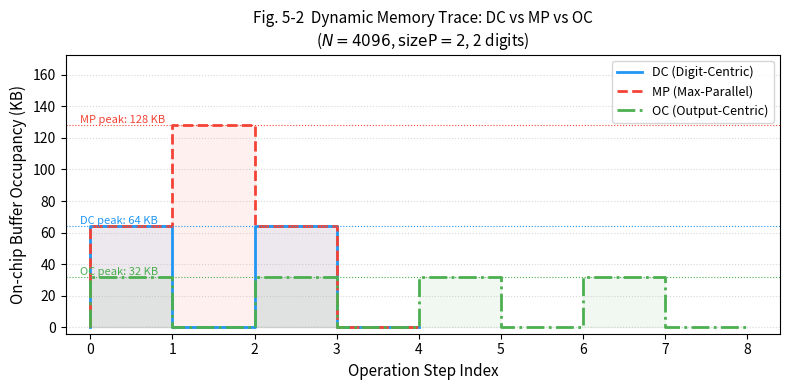

Here is the Python script that generated this plot: (Note: this script raises an exception after producing the figure.)
"""
图5-2: 三种调度策略动态内存轨迹
数据来源: memory_trace_*.csv (由 hks-benchmark 生成)
DC/OC trace 从代码逻辑推导构造，MP 使用实测数据。
"""

import pandas as pd
import matplotlib.pyplot as plt
import matplotlib.patches as mpatches
import numpy as np
import os

# ── 参数 ──────────────────────────────────────────────────────────────────────
RING_DIM   = 4096
BYTES_PER  = 8
TOWER_KB   = RING_DIM * BYTES_PER / 1024   # 32 KB per ring-element
SIZE_P     = 2
NUM_DIGITS = 2

# ── 构造 DC trace ─────────────────────────────────────────────────────────────
# DC: for each digit: BConv alloc(sizeP towers) → NTT+Assemble free(sizeP towers)
dc_events = []
step = 0
for d in range(NUM_DIGITS):
    dc_events.append((step, f"BConv d{d}",   +SIZE_P * TOWER_KB))
    step += 1
    dc_events.append((step, f"Assemble d{d}", -SIZE_P * TOWER_KB))
    step += 1

dc_steps, dc_labels, dc_deltas = zip(*dc_events)
dc_watermark = np.cumsum(dc_deltas)

# ── 构造 MP trace ─────────────────────────────────────────────────────────────
# MP: all BConv alloc → all Assemble free (实测 CSV 已有，但重新构造保持一致)
mp_events = []
step = 0
for d in range(NUM_DIGITS):
    mp_events.append((step, f"BConv d{d}",   +SIZE_P * TOWER_KB))
    step += 1
for d in range(NUM_DIGITS):
    mp_events.append((step, f"Assemble d{d}", -SIZE_P * TOWER_KB))
    step += 1

mp_steps, mp_labels, mp_deltas = zip(*mp_events)
mp_watermark = np.cumsum(mp_deltas)

# ── 构造 OC trace ─────────────────────────────────────────────────────────────
# OC: for each P-tower p, for each digit d: BConv alloc(1) → Assemble free(1)
oc_events = []
step = 0
for p in range(SIZE_P):
    for d in range(NUM_DIGITS):
        oc_events.append((step, f"BConv p{p}d{d}",   +TOWER_KB))
        step += 1
        oc_events.append((step, f"Assemble p{p}d{d}", -TOWER_KB))
        step += 1

oc_steps, oc_labels, oc_deltas = zip(*oc_events)
oc_watermark = np.cumsum(oc_deltas)

# ── 绘图 ──────────────────────────────────────────────────────────────────────
fig, ax = plt.subplots(figsize=(8, 4))

# 用阶梯图展示缓冲占用变化
def plot_staircase(ax, steps, watermark, color, label, linestyle='-'):
    # 在每个 step 前后各画一个点，形成阶梯效果
    xs = [0]
    ys = [0]
    for i, (s, w) in enumerate(zip(steps, watermark)):
        xs.append(s)
        ys.append(ys[-1])   # 水平段
        xs.append(s)
        ys.append(w)        # 垂直跳变
    xs.append(steps[-1] + 1)
    ys.append(watermark[-1])
    ax.plot(xs, ys, color=color, linestyle=linestyle, linewidth=2, label=label)
    ax.fill_between(xs, ys, alpha=0.08, color=color, step=None)

plot_staircase(ax, dc_steps, dc_watermark, '#2196F3', 'DC (Digit-Centric)')
plot_staircase(ax, mp_steps, mp_watermark, '#F44336', 'MP (Max-Parallel)', linestyle='--')
plot_staircase(ax, oc_steps, oc_watermark, '#4CAF50', 'OC (Output-Centric)', linestyle='-.')

# 峰值标注
ax.axhline(SIZE_P * TOWER_KB,           color='#2196F3', linewidth=0.8, linestyle=':')
ax.axhline(NUM_DIGITS * SIZE_P * TOWER_KB, color='#F44336', linewidth=0.8, linestyle=':')
ax.axhline(TOWER_KB,                    color='#4CAF50', linewidth=0.8, linestyle=':')

ax.annotate(f'DC peak: {SIZE_P * TOWER_KB:.0f} KB',
            xy=(0.02, SIZE_P * TOWER_KB), xycoords=('axes fraction', 'data'),
            fontsize=8, color='#2196F3', va='bottom')
ax.annotate(f'MP peak: {NUM_DIGITS * SIZE_P * TOWER_KB:.0f} KB',
            xy=(0.02, NUM_DIGITS * SIZE_P * TOWER_KB), xycoords=('axes fraction', 'data'),
            fontsize=8, color='#F44336', va='bottom')
ax.annotate(f'OC peak: {TOWER_KB:.0f} KB',
            xy=(0.02, TOWER_KB), xycoords=('axes fraction', 'data'),
            fontsize=8, color='#4CAF50', va='bottom')

ax.set_xlabel('Operation Step Index', fontsize=11)
ax.set_ylabel('On-chip Buffer Occupancy (KB)', fontsize=11)
ax.set_title('Fig. 5-2  Dynamic Memory Trace: DC vs MP vs OC\n'
             r'($N=4096$, $\mathrm{sizeP}=2$, 2 digits)',
             fontsize=11)
ax.set_ylim(-4, NUM_DIGITS * SIZE_P * TOWER_KB * 1.35)
ax.set_xlim(-0.3)
ax.legend(loc='upper right', fontsize=9)
ax.grid(axis='y', linestyle=':', alpha=0.5)
ax.set_xticks(range(max(len(dc_steps), len(mp_steps), len(oc_steps)) + 1))

plt.tight_layout()

out_dir = os.path.dirname(os.path.abspath(__file__))
out_path = os.path.join(out_dir, 'fig5-2_memory_trace.pdf')
plt.savefig(out_path, bbox_inches='tight')
out_png = os.path.join(out_dir, 'fig5-2_memory_trace.png')
plt.savefig(out_png, dpi=150, bbox_inches='tight')
print(f"Saved: {out_path}")
print(f"Saved: {out_png}")
plt.show()
